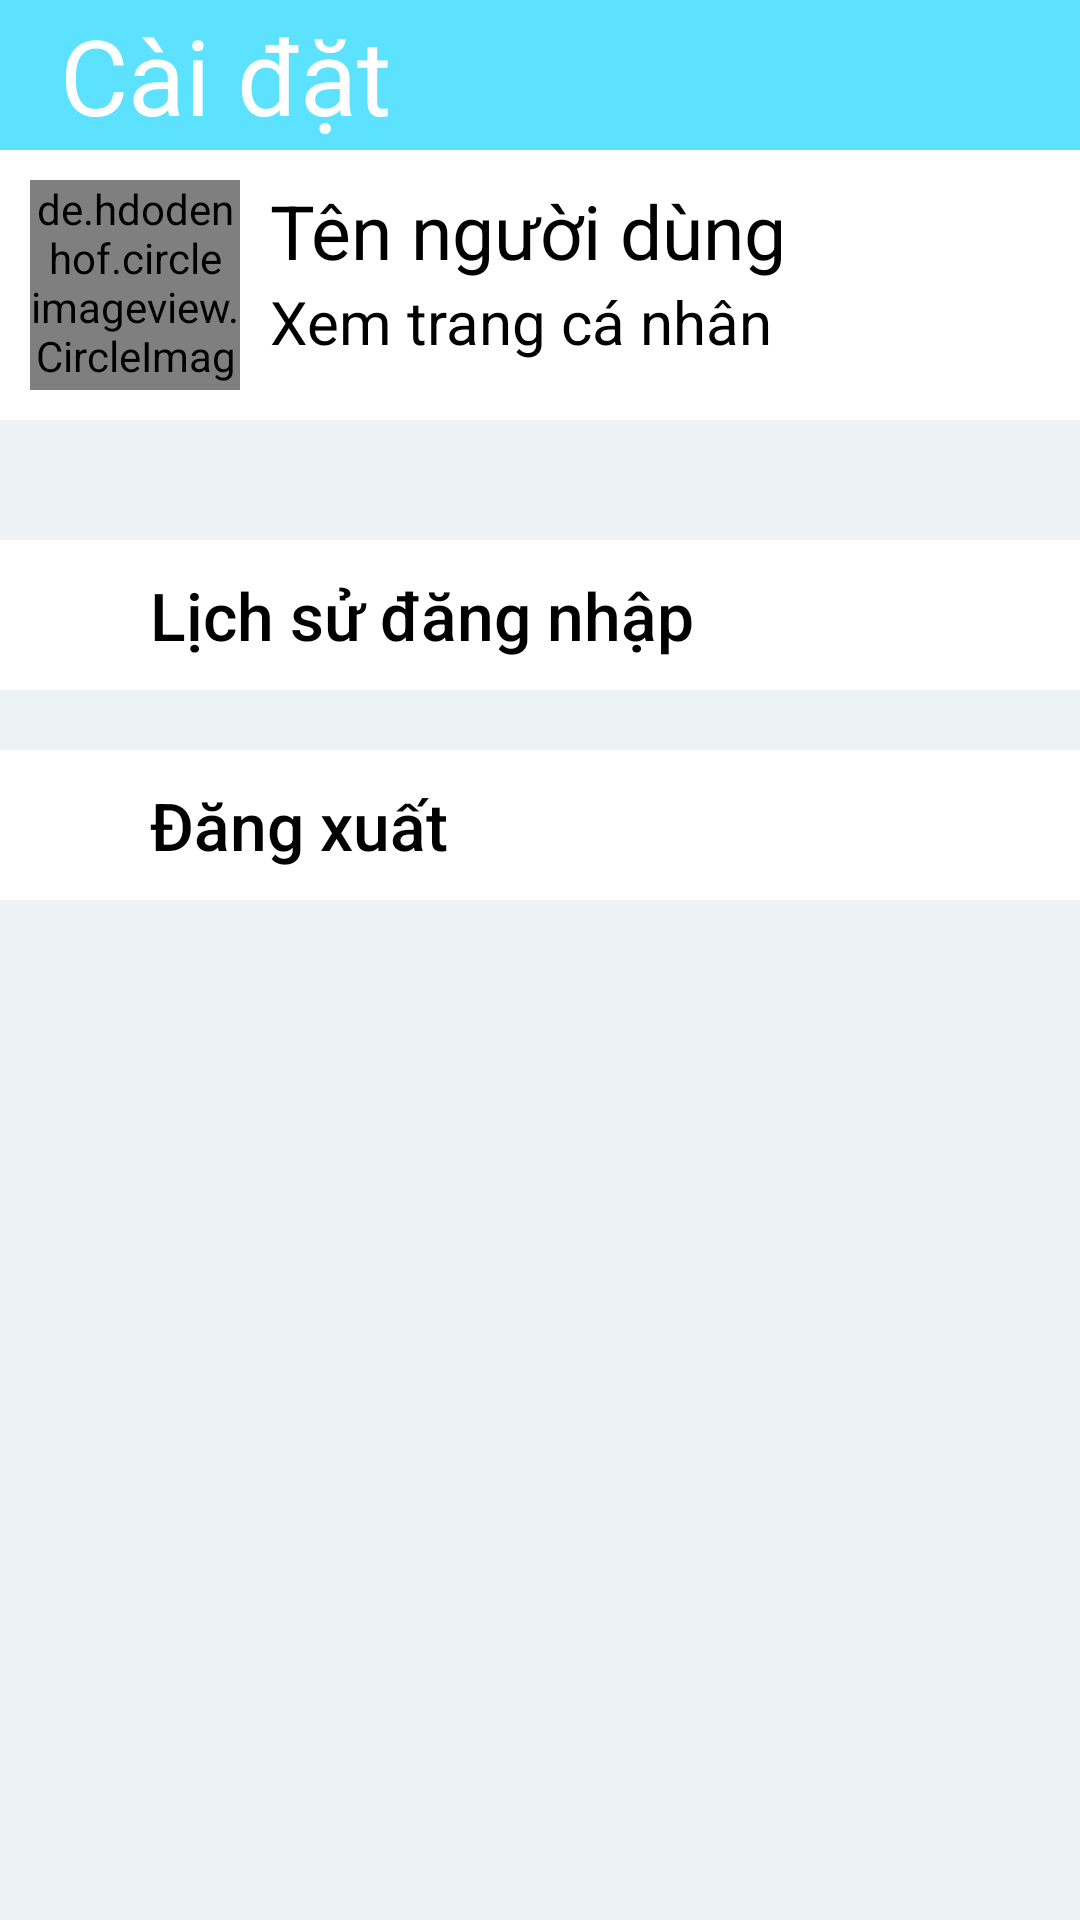

The Android layout XML behind this screen, and the referenced resources:
<!-- AndroidManifest.xml: application theme Theme.Zalo -->
<!-- res/layout/fragment__settings.xml -->
<?xml version="1.0" encoding="utf-8"?>
<FrameLayout xmlns:android="http://schemas.android.com/apk/res/android"
    xmlns:app="http://schemas.android.com/apk/res-auto"
    xmlns:tools="http://schemas.android.com/tools"
    android:layout_width="match_parent"
    android:layout_height="match_parent"
    tools:context=".fragment_Settings">


    <androidx.constraintlayout.widget.ConstraintLayout
        android:layout_width="match_parent"
        android:layout_height="match_parent">


        <androidx.constraintlayout.widget.ConstraintLayout
            android:id="@+id/layaout_fragmentSetting_TopPage"
            android:layout_width="match_parent"
            android:layout_height="50dp"
            android:background="#5CE1FE"
            app:layout_constraintLeft_toLeftOf="parent"
            app:layout_constraintRight_toRightOf="parent"
            app:layout_constraintTop_toTopOf="parent">

            <TextView
                android:id="@+id/textview_fragmentSetting_Settings"
                android:layout_width="match_parent"
                android:layout_height="match_parent"
                android:layout_marginLeft="20dp"
                android:fontFamily="sans-serif-thin"
                android:gravity="center_vertical"
                android:text="Cài đặt"
                android:textColor="@color/white"
                android:textSize="35dp"
                android:textStyle="bold"
                tools:layout_editor_absoluteX="16dp"
                tools:layout_editor_absoluteY="0dp" />

        </androidx.constraintlayout.widget.ConstraintLayout>


        <androidx.constraintlayout.widget.ConstraintLayout
            android:id="@+id/layout_fragmentSetting_BodyPage"
            android:layout_width="match_parent"
            android:layout_height="675dp"
            android:background="#edf2f4"
            app:layout_constraintTop_toBottomOf="@+id/layaout_fragmentSetting_TopPage">

            <androidx.constraintlayout.widget.ConstraintLayout
                android:id="@+id/layout_fragmentSetting_User"
                android:layout_width="match_parent"
                android:layout_height="wrap_content"
                android:background="@color/white"
                android:padding="10dp"
                app:layout_constraintLeft_toLeftOf="parent"
                app:layout_constraintRight_toRightOf="parent"
                app:layout_constraintTop_toTopOf="parent">

                <de.hdodenhof.circleimageview.CircleImageView
                    android:id="@+id/circleimg_fragmentSetting_UserImage"
                    android:layout_width="70dp"
                    android:layout_height="70dp"
                    android:src="@drawable/anh_dai_dien"
                    app:layout_constraintLeft_toLeftOf="parent"
                    app:layout_constraintTop_toTopOf="parent" />

                <TextView
                    android:id="@+id/textview_fragmentSetting_Username"
                    android:layout_width="250dp"
                    android:layout_height="wrap_content"
                    android:text="Tên người dùng"
                    android:textAlignment="textStart"
                    android:textColor="@color/black"
                    android:textSize="25dp"
                    app:layout_constraintLeft_toRightOf="@+id/circleimg_fragmentSetting_UserImage"
                    app:layout_constraintRight_toRightOf="parent"
                    app:layout_constraintTop_toTopOf="parent"
                    app:layout_constraintVertical_bias="0." />

                <TextView
                    android:id="@+id/textview_fragmentSetting_PhoneNumber"
                    android:layout_width="250dp"
                    android:layout_height="wrap_content"
                    android:text="Xem trang cá nhân"
                    android:textAlignment="textStart"
                    android:textColor="@color/black"
                    android:textSize="20dp"
                    app:layout_constraintLeft_toRightOf="@+id/circleimg_fragmentSetting_UserImage"
                    app:layout_constraintRight_toRightOf="parent"
                    app:layout_constraintTop_toBottomOf="@+id/textview_fragmentSetting_Username"
                    app:layout_constraintVertical_bias="0.2" />

            </androidx.constraintlayout.widget.ConstraintLayout>

            <androidx.constraintlayout.widget.ConstraintLayout
                android:id="@+id/layout_fragmentSetting_LoginHistory"
                android:layout_width="match_parent"
                android:layout_height="wrap_content"
                android:layout_marginTop="40dp"
                android:background="@color/white"
                app:layout_constraintTop_toBottomOf="@+id/layout_fragmentSetting_User">

                <ImageView
                    android:id="@+id/img_fragmentSetting_LoginHistory"
                    android:layout_width="40dp"
                    android:layout_height="40dp"
                    android:layout_marginRight="20dp"
                    android:src="@drawable/arrow_icon"
                    app:layout_constraintBottom_toBottomOf="parent"
                    app:layout_constraintRight_toRightOf="parent"
                    app:layout_constraintTop_toTopOf="parent" />


                <Button
                    android:id="@+id/button_fragmentSetting_LoginHistory"
                    android:layout_width="290dp"
                    android:layout_height="50dp"
                    android:layout_marginLeft="50dp"
                    android:background="@android:color/transparent"
                    android:text="Lịch sử đăng nhập"
                    android:textAlignment="textStart"
                    android:textAllCaps="false"
                    android:textColor="@color/black"
                    android:textSize="22dp"
                    app:layout_constraintLeft_toLeftOf="parent"
                    app:layout_constraintTop_toTopOf="parent" />
            </androidx.constraintlayout.widget.ConstraintLayout>


            <androidx.constraintlayout.widget.ConstraintLayout
                android:id="@+id/layout_fragmentSetting_Logout"
                android:layout_width="match_parent"
                android:layout_height="wrap_content"
                android:layout_marginTop="20dp"
                android:background="@color/white"
                app:layout_constraintTop_toBottomOf="@+id/layout_fragmentSetting_LoginHistory"
                tools:layout_editor_absoluteY="300dp">

                <ImageView
                    android:id="@+id/img_fragmentSetting_Logout"
                    android:layout_width="40dp"
                    android:layout_height="40dp"
                    android:layout_marginRight="20dp"
                    android:src="@drawable/arrow_icon"
                    app:layout_constraintBottom_toBottomOf="parent"
                    app:layout_constraintRight_toRightOf="parent"
                    app:layout_constraintTop_toTopOf="parent" />

                <Button
                    android:id="@+id/button_fragmentSetting_Logout"
                    android:layout_width="290dp"
                    android:layout_height="50dp"
                    android:layout_marginLeft="50dp"
                    android:background="@android:color/transparent"
                    android:text="Đăng xuất"
                    android:textAlignment="textStart"
                    android:textAllCaps="false"
                    android:textColor="@color/black"
                    android:textSize="22dp"
                    app:layout_constraintBottom_toBottomOf="parent"
                    app:layout_constraintLeft_toLeftOf="parent"
                    app:layout_constraintTop_toTopOf="parent" />

            </androidx.constraintlayout.widget.ConstraintLayout>


        </androidx.constraintlayout.widget.ConstraintLayout>


    </androidx.constraintlayout.widget.ConstraintLayout>


</FrameLayout>
<!-- resources referenced by this layout -->
<resources>
  <color name="black">#FF000000</color>
  <color name="white">#FFFFFFFF</color>
  <style name="Theme.Zalo" parent="Theme.AppCompat.DayNight.NoActionBar">
          
          <item name="colorPrimary">@color/purple_500</item>
          <item name="colorPrimaryVariant">@color/purple_700</item>
          <item name="colorOnPrimary">@color/white</item>
          
          <item name="colorSecondary">@color/teal_200</item>
          <item name="colorSecondaryVariant">@color/teal_700</item>
          <item name="colorOnSecondary">@color/black</item>
          
          <item name="android:statusBarColor" tools:targetApi="l">?attr/colorPrimaryVariant</item>
          
      </style>
  <color name="purple_500">#FF6200EE</color>
  <color name="purple_700">#FF3700B3</color>
  <color name="teal_200">#FF03DAC5</color>
  <color name="teal_700">#FF018786</color>
</resources>
